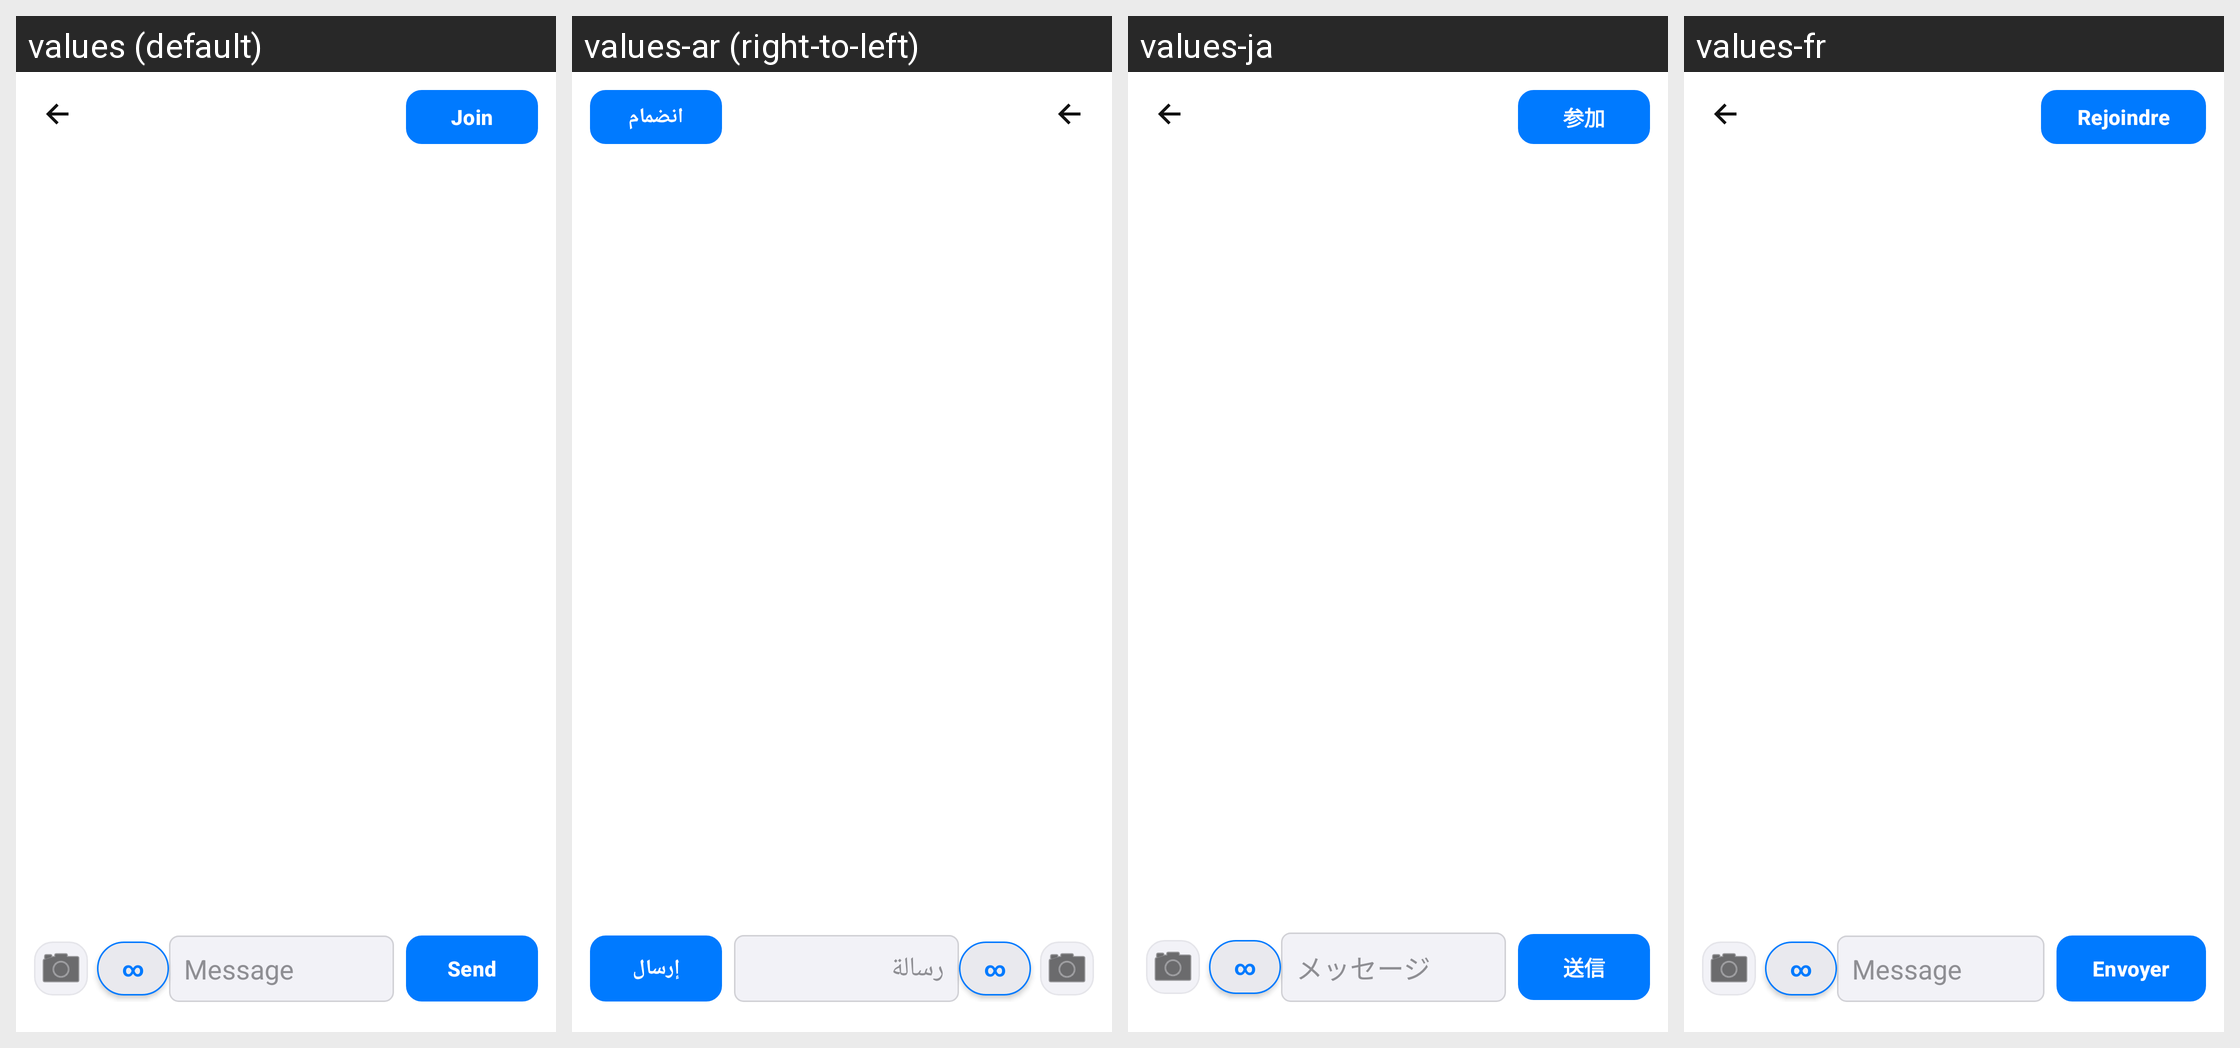

Locale-by-locale string values for the Android screen shown in this grid:
Android screen res/layout/activity_crew_event_chat.xml rendered under 4 locales, left to right: values (default), values-ar (right-to-left), values-ja, values-fr. Device: Nexus 5 (rendered at 1080×1920; each locale shown at half size, 540×960, under a caption strip naming it); theme Theme.FlightTimeApp.
Other locales in the repository, not shown: values-cs, values-de, values-en, values-es, values-it, values-zh.
Strings drawn on this screen, with the default value and each locale's value (text and hints the layout hard-codes, and strings that could not be matched under every locale, appear in the picture but are not listed):

cl_join
  values: Join
  values-ar: انضمام
  values-ja: 参加
  values-fr: Rejoindre

cl_message_hint
  values: Message
  values-ar: رسالة
  values-ja: メッセージ
  values-fr: Message

cl_send
  values: Send
  values-ar: إرسال
  values-ja: 送信
  values-fr: Envoyer
